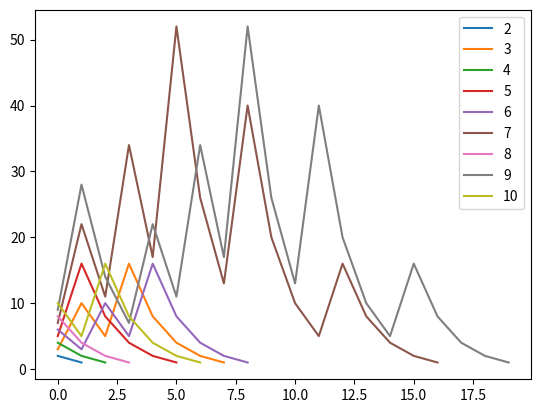

Python code for this plot:
# -*- coding: utf-8 -*-
"""
Created on Thu Sep  2 14:12:03 2021

[redacted]
"""
import random
import matplotlib.pyplot as plt
import numpy as np


def f(x):
    a=[x]
    if x==1:
        return a
    else:
        while x!=1:
            
            if (x%2) == 0:
                x=x/2
                a.append(x)
            else:
                x=3*x+1
                a.append(x)
    return a            
k=10
plt.figure(0)
for i in range(1,k):        
    n=len(f(i+1))
    m=np.arange(0,n,1)
    
    plt.plot(m,f(i+1),label='%d' %(i+1))
    
    plt.legend()
    plt.show()

#plt.figure(1)   
#for i in range(1,k):        
    #n=len(f(i+1))
    #m=np.arange(0,n,1)
    
    #plt.plot(m,np.log(f(i+1)),label='%d' %(i+1))
    
    #plt.legend()
    #plt.show()
#for i in range(1):
 #   n=len(f(i+1))
  #  m=np.arange(0,n,1)
   # plt.scatter(m,f(i))
    #plt.show()


